Run: headless pygame with SDL's dummy video driver; simulated clock (each Clock.tick advances the game by its frame time, no real sleeping); random seed 0; keys injected as events and as key.get_pressed() state; no mouse input.
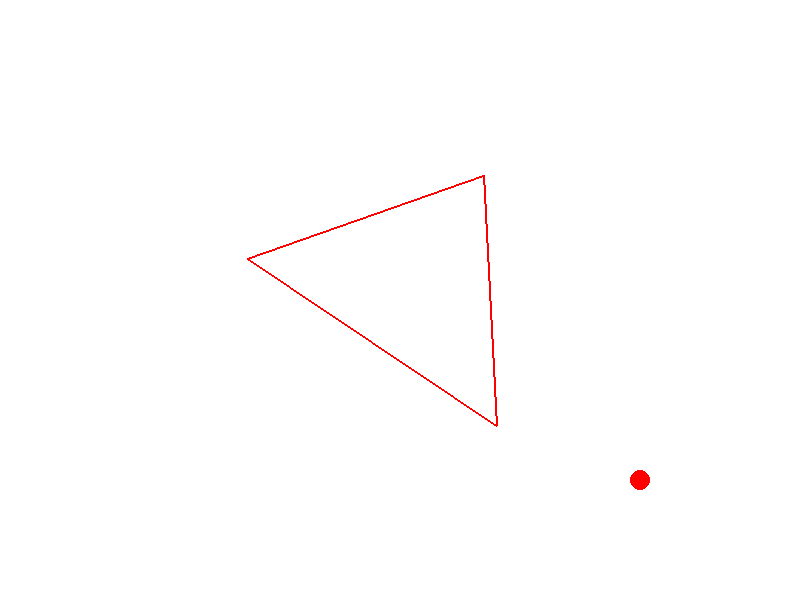
Frame 1 of 4 · flips 1–60 · no input
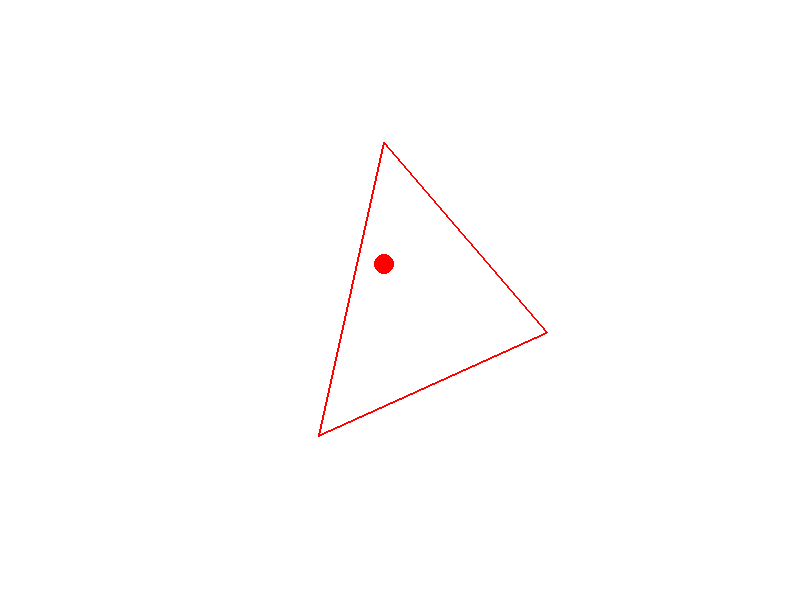
Frame 2 of 4 · flips 61–180 · tapped SPACE, RETURN · held RIGHT (→), D
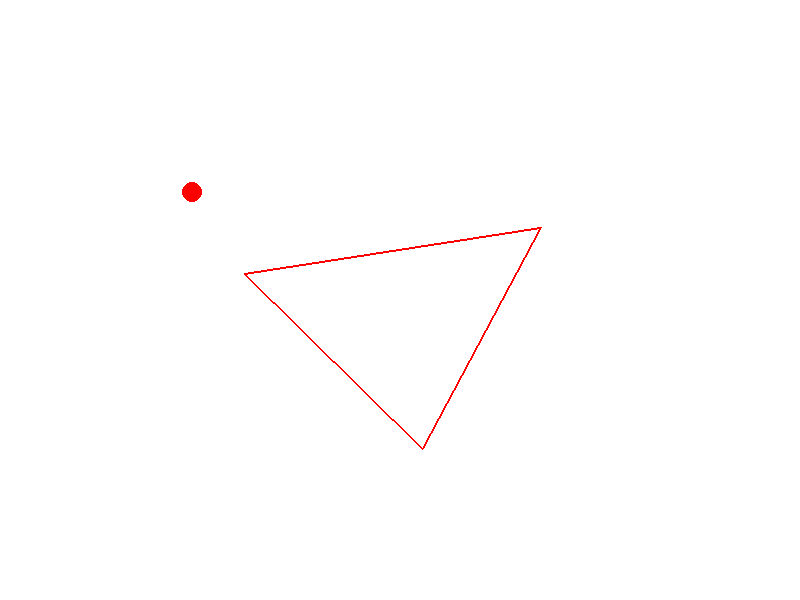
Frame 3 of 4 · flips 181–300 · held DOWN (↓), S
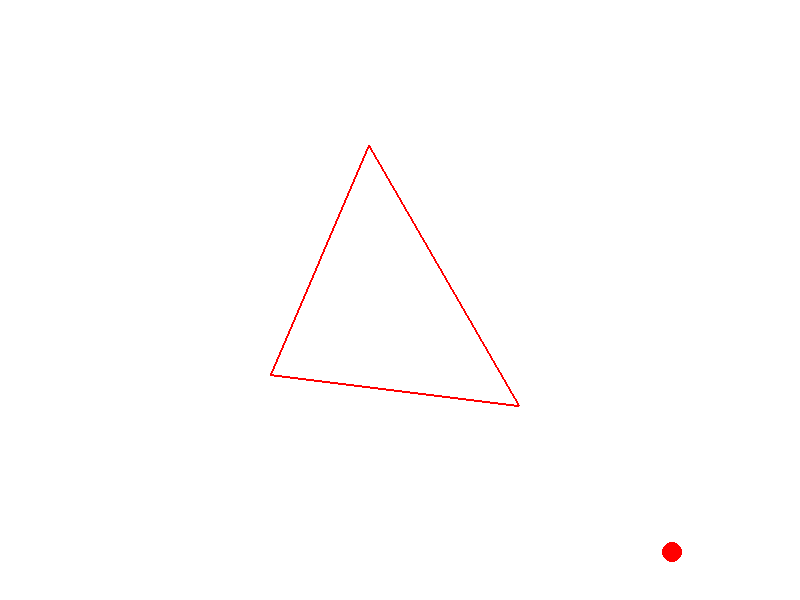
Frame 4 of 4 · flips 301–420 · held LEFT (←), A, UP (↑), W

The pygame program that drew these frames:

import pygame
import math

# Initialize Pygame
pygame.init()

# Screen dimensions
WIDTH, HEIGHT = 800, 600
screen = pygame.display.set_mode((WIDTH, HEIGHT))
pygame.display.set_caption("Bouncing Ball in Rotating Triangle")

# Colors
WHITE = (255, 255, 255)
RED = (255, 0, 0)

# Ball properties
ball_radius = 10
ball_position = pygame.Vector2(WIDTH // 2, HEIGHT // 2)
ball_velocity = pygame.Vector2(4, 3)

# Triangle properties
triangle_points = [
    pygame.Vector2(WIDTH // 2, HEIGHT // 4),
    pygame.Vector2((WIDTH // 2) + 150, (HEIGHT // 4) + 200),
    pygame.Vector2((WIDTH // 2) - 150, (HEIGHT // 4) + 200)
]
triangle_rotation = 0
rotation_speed = 0.01

# Function to rotate points around the center of the triangle
def rotate_points(points, angle):
    center = pygame.Vector2(WIDTH // 2, HEIGHT // 2)
    rotated_points = []
    for point in points:
        translated_point = point - center
        rotated_point = pygame.Vector2(
            translated_point.x * math.cos(angle) - translated_point.y * math.sin(angle),
            translated_point.x * math.sin(angle) + translated_point.y * math.cos(angle)
        )
        rotated_points.append(rotated_point + center)
    return rotated_points

# Main game loop
running = True
clock = pygame.time.Clock()

while running:
    for event in pygame.event.get():
        if event.type == pygame.QUIT:
            running = False

    # Update ball position
    ball_position += ball_velocity

    # Check collision with triangle borders (simplified collision detection)
    rotated_triangle_points = rotate_points(triangle_points, triangle_rotation)

    # Simplified collision detection for this example
    if ball_position.x < 50 or ball_position.x > WIDTH - 50:
        ball_velocity.x *= -1

    if ball_position.y < 50 or ball_position.y > HEIGHT - 50:
        ball_velocity.y *= -1

    # Rotate the triangle
    triangle_rotation += rotation_speed

    # Drawing
    screen.fill(WHITE)

    # Draw rotated triangle
    pygame.draw.polygon(screen, RED, rotated_triangle_points, 2)

    # Draw ball
    pygame.draw.circle(screen, RED, (int(ball_position.x), int(ball_position.y)), ball_radius)

    pygame.display.flip()
    clock.tick(60)

pygame.quit()
